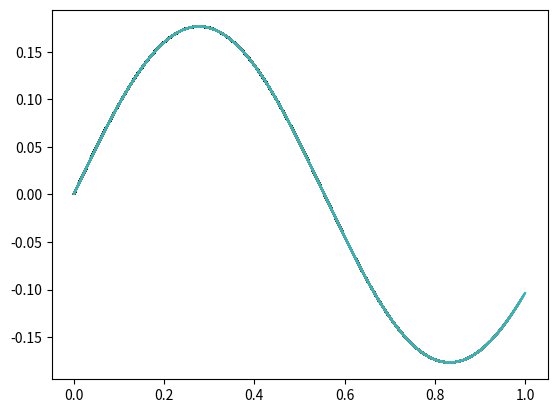

Generate this figure with matplotlib:
# INFINITE POTENTIAL WELL

import matplotlib.pyplot as plt
import numpy as np

# Reduced Planck's Constant h bar
h = 1
# Mass
m = 1

# Boundary End
a = 1

# Potential Energy
V = 0

# Wave Function
psi = 0

dpsi = 1

x = 0
dx = a * 0.001

xlist = []
psilist = []

E = 16

while x <= a:
    ddpsi = 2 * m/h**2 * (V - E) * psi
    dpsi = dpsi + ddpsi * dx
    psi = psi + dpsi * dx
    x = x + dx
    xlist.append(x)
    psilist.append(psi)
    plt.plot(xlist, psilist)

plt.show()